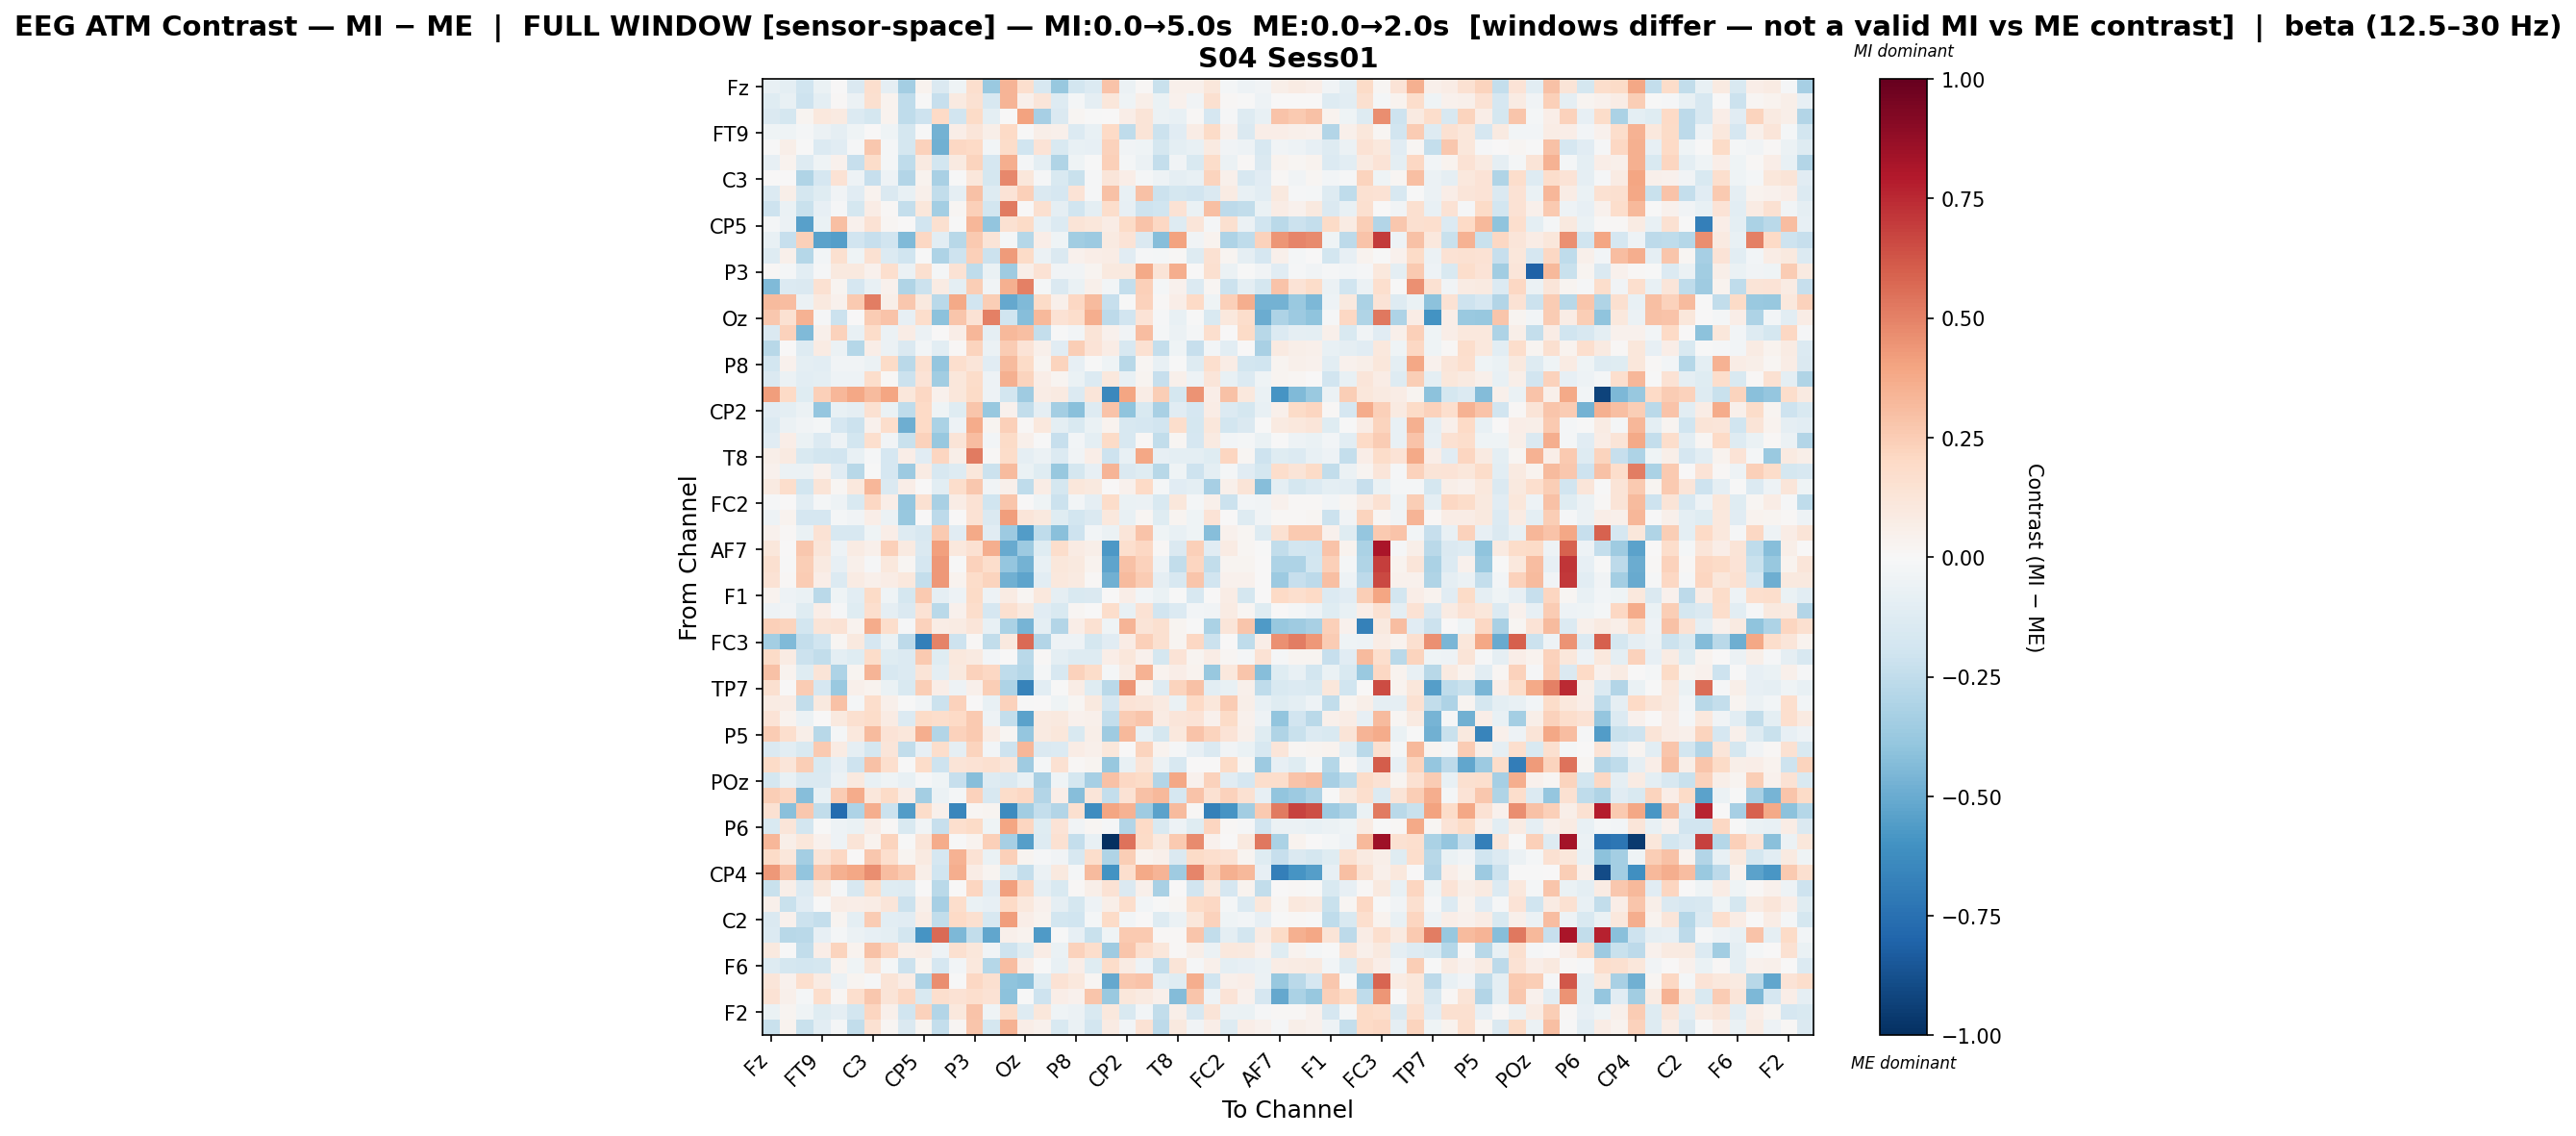

Data behind this chart, as committed beside it:
, Fz, F3, F7, FT9, FC5, FC1, C3, T7, TP9, CP5, CP1, Pz, P3, P7, O1, Oz, O2, P4, P8, TP10, CP6, CP2, Cz
Fz, -0.07699, -0.09492, -0.1995, -0.06438, 0.00401, -0.1461, 0.1674, -0.09373, -0.3393, 0.03363, -0.145, -0.04355, 0.1718, -0.3745, 0.3432, 0.1715, -0.1602, -0.3816, -0.1839, -0.1365, 0.2814, -0.05586, 0.01239
F3, -0.1228, -0.07808, -0.2058, -0.09694, 0.01241, -0.05858, 0.1578, 0.03795, -0.2528, -0.00147, -0.2328, 0.08704, 0.1494, -0.1635, 0.3407, 0.05248, 0.1174, -0.1315, -0.02151, -0.08685, 0.1166, -0.04187, 0.0555
F7, -0.1472, -0.172, 0.02448, 0.1034, 0.09176, -0.1341, -0.1772, 0.03811, -0.2561, -0.2084, 0.201, -0.195, 0.1891, -0.09854, 0.0002461, 0.405, -0.3306, -0.1409, 0.02213, -0.006812, 0.001802, 0.06315, 0.1256
FT9, -0.04137, -0.04109, -0.01714, -0.05936, -0.08627, -0.04482, 0.00332, -0.04373, -0.1744, -0.005072, -0.4714, 0.06647, 0.1245, 0.06227, 0.1979, -0.003723, 0.05985, 0.04893, -0.133, -0.07675, 0.1959, -0.2554, 0.1262
FC5, -0.00161, 0.05782, -0.000198, -0.1332, -0.1163, -0.008044, 0.2705, -0.02292, -0.1729, 0.2279, -0.4821, 0.2106, 0.2016, -0.02379, 0.1828, -0.1977, 0.1384, -0.1508, -0.0768, -0.08218, 0.2325, -0.03744, -0.04459
FC1, -0.07997, 0.03342, -0.1317, -0.04072, 0.04585, -0.2304, 0.1813, -0.01594, -0.2562, 0.0867, -0.185, 0.08783, 0.2234, -0.1687, 0.3604, -0.01871, -0.1008, -0.2976, -0.04475, -0.0004421, 0.2384, -0.01785, -0.05916
C3, 0.005902, 0.007358, -0.3035, -0.1697, 0.1429, -0.05301, -0.2285, -0.05163, -0.2934, 0.03369, -0.3211, -0.0005819, 0.1133, -0.1744, 0.4784, 0.1112, -0.007959, -0.1496, -0.2188, -0.008896, 0.12, 0.06741, -0.02314
T7, -0.1386, 0.06031, -0.1732, -0.1235, -0.03863, -0.1104, 0.03147, -0.145, -0.0706, 0.05005, -0.2497, -0.09293, 0.2924, -0.1305, 0.14, 0.2392, -0.1432, -0.1709, 0.1393, -0.00867, 0.2935, -0.07347, 0.296
TP9, -0.2089, -0.06701, -0.2248, -0.0849, -0.01533, -0.1755, 0.07245, 0.01338, -0.2406, 0.1101, -0.3402, 0.0164, 0.2407, -0.1815, 0.5202, 0.005659, 0.1593, -0.08671, -0.2009, -0.09768, 0.1752, -0.08586, -0.2055
CP5, -0.0199, -0.06236, -0.5448, -0.06933, 0.303, 0.04156, 0.1422, 0.02179, 0.001224, -0.1908, 0.1594, -0.00621, 0.3293, -0.3957, 0.151, 0.1922, -0.07748, -0.1348, 0.1279, 0.1098, 0.07502, 0.1926, 0.2853
CP1, -0.07602, -0.2278, 0.2357, -0.5386, -0.5472, -0.1897, -0.2311, -0.1876, -0.4433, 0.2078, -0.1049, -0.2756, 0.2592, 0.1279, -0.0189, -0.2849, 0.06566, -0.0468, -0.3452, -0.3666, 0.08792, 0.1375, -0.1473
Pz, -0.1318, 0.05332, -0.2825, -0.02401, 0.1614, -0.04532, 0.1493, -0.1337, -0.2025, -0.005058, -0.3082, -0.2032, 0.2398, -0.2158, 0.4254, 0.1914, -0.05709, -0.1478, 0.0454, 0.06654, 0.07369, -0.1166, -0.01127
P3, 0.009016, -0.01903, -0.1038, -0.0114, 0.09965, 0.09481, 0.04498, 0.1642, -0.06215, 0.1595, -0.01581, 0.1474, -0.2527, -0.06915, -0.354, 0.05877, 0.1477, -0.03338, -0.03177, 0.02634, 0.09851, 0.09904, 0.3754
P7, -0.4448, -0.1379, -0.142, 0.1505, 0.02527, -0.1667, -0.07742, 0.04224, -0.2995, -0.2159, 0.07858, -0.09665, 0.2454, -0.03289, 0.3572, 0.5065, -0.01851, -0.1422, -0.06454, 0.05437, -0.02352, -0.2348, 0.2344
O1, 0.3151, 0.3065, -0.06159, 0.09587, 0.04415, 0.2607, 0.5109, 0.05946, 0.2698, 0.09486, -0.2729, 0.3811, -0.1948, 0.2428, -0.5131, -0.4376, 0.1899, 0.05032, 0.2045, 0.3174, -0.2276, -0.002159, 0.2287
Oz, 0.272, 0.15, 0.3489, -0.01222, -0.2182, 0.003819, 0.251, 0.2846, -0.07897, 0.1721, -0.4069, 0.276, 0.1443, 0.5026, -0.1962, -0.4287, 0.3258, 0.1484, 0.1768, 0.3631, -0.2656, -0.193, 0.1395
O2, -0.1482, 0.2305, -0.4392, 0.05174, 0.2327, -0.0733, 0.1852, -0.06058, 0.0737, -0.0553, 0.003181, 0.0661, 0.3334, -0.09111, 0.3251, 0.3021, -0.2357, -0.00202, -0.02869, 0.1302, 0.04502, -0.03252, 0.3121
P4, -0.2766, 0.004899, -0.1319, 0.08212, -0.06193, -0.2854, 0.06363, -0.05894, -0.1479, -0.03035, -0.105, 0.009637, 0.2226, -0.06151, 0.2546, 0.1348, 0.05307, -0.1172, 0.2425, 0.136, 0.07453, -0.1613, 0.1485
P8, -0.1799, 0.04171, -0.09803, -0.1046, -0.03723, -0.03871, -0.05671, 0.1889, -0.2711, 0.1577, -0.3887, 0.1694, 0.1209, -0.1142, 0.3135, 0.1881, 0.02684, 0.224, -0.08152, -0.00549, -0.04364, -0.2761, 0.01907
TP10, -0.1448, -0.05609, -0.1037, -0.09455, -0.05232, -0.05062, 0.1768, 0.01022, -0.2167, 0.1339, -0.349, 0.1142, 0.1841, -0.05361, 0.3546, 0.2222, 0.06637, 0.02603, -0.06316, -0.1384, 0.1025, -0.07318, 0.02938
CP6, 0.4184, 0.1984, -0.122, 0.2358, 0.3326, 0.3854, 0.3194, 0.3933, 0.1157, 0.2062, 0.04282, 0.1137, 0.1904, -0.05099, -0.1824, -0.3555, 0.0778, 0.08803, -0.1367, 0.1197, -0.6417, 0.3922, 0.0763
CP2, -0.1148, -0.09435, -0.05953, -0.3889, -0.07067, -0.08789, 0.1504, -0.06323, -0.2533, 0.1972, -0.04168, -0.1233, 0.28, -0.3773, 0.04467, -0.2468, -0.08684, -0.3397, -0.415, -0.1327, 0.2886, -0.404, -0.1524
Cz, -0.1348, -0.05843, -0.03874, -0.02016, -0.1679, -0.2178, 0.04596, 0.1764, -0.4874, 0.196, -0.3176, -0.05329, 0.3728, 0.02588, 0.2389, 0.00804, 0.1066, -0.09387, -0.1508, -0.06841, 0.03322, -0.1569, -0.1652
C4, -0.1148, 0.06512, -0.0677, -0.1406, -0.04884, -0.1806, 0.1677, -0.03864, -0.225, 0.2287, -0.375, 0.1265, 0.3062, -0.0277, 0.1941, 0.05195, -0.005434, -0.2335, -0.02473, -0.09683, 0.1936, -0.164, 0.01106
T8, 0.05714, 0.09215, -0.1535, -0.187, -0.1882, -0.07692, -0.01391, -0.1664, 0.06843, -0.1124, 0.2157, 0.06236, 0.5173, 0.01189, 0.1841, -0.08645, -0.05485, -0.1381, -0.03618, 0.06455, -0.209, -0.07435, 0.3864
FT10, 0.04064, -0.06183, -0.05675, 0.04174, -0.1144, -0.2789, -0.006398, -0.1692, -0.3601, 0.08305, -0.163, -0.1261, 0.1118, -0.2114, 0.3142, -0.0683, -0.1216, -0.378, -0.1733, -0.0817, 0.3362, -0.1478, -0.1202
FC6, 0.09279, 0.1763, -0.1855, 0.1289, 0.01687, 0.1047, 0.334, -0.1455, 0.06511, 0.006675, -0.1067, 0.1722, 0.271, -0.03669, 0.04742, -0.2574, 0.07447, -0.1756, 0.1095, 0.101, 0.004194, 0.04321, 0.1966
FC2, -0.01198, 0.004464, -0.1024, -0.02143, -0.05288, -0.1542, 0.2101, 0.06613, -0.3891, 0.1488, -0.3265, 0.07611, 0.146, -0.1993, 0.2761, 0.001092, -0.04393, -0.2175, -0.02945, -0.09031, 0.1834, -0.07013, -0.05818
F4, -0.05297, 0.03835, -0.1682, -0.1661, -0.0168, -0.03173, 0.06952, -0.05765, -0.3793, 0.002515, -0.2595, 0.0003164, 0.1471, -0.1427, 0.4197, 0.1226, 0.0947, -0.1174, -0.1837, -0.143, 0.1068, -0.07092, 0.02222
F8, 0.04318, 0.009113, -0.0643, 0.1456, -0.1601, -0.1579, -0.04682, 0.06626, -0.1308, -0.1623, 0.2621, -0.1149, 0.3777, -0.112, -0.3646, -0.5562, -0.2577, -0.4143, -0.2061, -0.02508, -0.05534, 0.1217, 0.2846
AF7, 0.117, 0.005447, 0.2709, 0.1224, -0.05453, 0.07958, 0.0512, 0.2367, 0.08678, -0.1463, 0.4087, 0.1087, 0.1488, 0.3658, -0.5026, -0.3636, -0.1218, 0.1727, 0.08134, 0.06207, -0.5754, 0.1714, 0.2087
AF3, 0.1607, -0.001113, 0.2445, 0.08921, -0.08051, 0.05386, -0.01075, 0.1022, 0.01576, -0.1657, 0.4348, -0.001549, 0.2341, 0.1794, -0.3834, -0.4739, -0.07319, 0.1098, 0.09786, 0.03415, -0.5306, 0.2918, 0.229
AFz, 0.1417, 0.01447, 0.2501, 0.06556, -0.1362, 0.08182, 0.05002, 0.07299, 0.1067, -0.2386, 0.4341, 0.03233, 0.1874, 0.224, -0.4769, -0.5298, -0.1049, 0.109, 0.08978, 0.01156, -0.4783, 0.3161, 0.2532
F1, 0.03722, -0.04747, -0.06273, -0.2704, -0.04205, -0.1039, 0.1878, -0.03961, -0.1788, 0.2642, -0.08917, -0.05331, 0.1887, -0.05017, 0.08506, 0.02163, 0.1043, -0.0929, -0.1504, -0.146, 0.007096, 0.06777, -0.02615
F5, -0.04925, -0.03348, -0.1222, 0.06469, -0.01362, -0.1233, 0.1673, -0.08955, -0.1431, 0.143, -0.2718, 0.04348, 0.176, -0.1663, 0.1604, 0.1004, -0.1125, -0.1521, 0.02169, 0.000358, 0.1719, -0.07304, 0.1408
FT7, 0.2345, 0.2239, -0.1821, 0.1259, 0.1426, 0.03814, 0.372, 0.1719, -0.01277, 0.2309, 0.07529, 0.08298, 0.1184, -0.07683, -0.3153, -0.4626, -0.09995, -0.2902, 0.06316, 0.1523, -0.0441, 0.338, 0.1286
FC3, -0.3406, -0.4415, -0.24, -0.1981, 0.01692, 0.1004, -0.1657, -0.06389, -0.2607, -0.684, 0.4939, -0.2043, 0.0138, -0.2458, 0.0984, 0.5662, -0.2913, -0.04861, -0.05385, -0.1776, -0.1097, 0.07305, 0.2352
C1, 0.1949, 0.08437, -0.2122, -0.2496, -0.09747, -0.1203, 0.1863, -0.1195, -0.1395, 0.2653, -0.1208, 0.1021, 0.09053, -0.02984, 0.005982, -0.2727, 0.01104, -0.1013, -0.1267, -0.1289, 0.06808, 0.1122, 0.04219
C5, 0.2918, 0.03514, -0.1193, 0.1298, -0.3051, 0.03025, 0.3416, -0.1624, -0.1392, 0.1278, -0.1, 0.09519, 0.2317, 0.2081, -0.2526, -0.2859, -0.0183, -0.1567, 0.2343, 0.1836, -0.01706, 0.08459, 0.3496
TP7, 0.1618, 0.004936, 0.2518, -0.166, -0.368, 0.05367, 0.03873, -0.07019, -0.154, 0.2464, 0.06536, -0.04984, 0.05041, 0.2426, -0.3102, -0.6665, -0.1056, -7.88074226945805e-05, 0.07712, -0.1175, -0.2727, 0.4444, 0.03259
CP3, 0.08397, 0.07701, -0.2436, 0.0988, 0.2956, -0.02285, 0.1789, 0.05087, -0.001731, -0.03706, -0.2167, 0.2288, 0.004336, -0.07242, 0.2287, -0.0008703, 0.006287, -0.03981, 0.02095, 0.09382, -0.1659, 0.1374, 0.1214
P1, 0.1335, 0.03852, -0.0612, 0.004237, 0.1008, 0.1606, 0.186, 0.08049, -0.1398, 0.1897, 0.1739, 0.2029, 0.2582, -0.04717, -0.2369, -0.5361, 0.08885, 0.1011, 0.04222, 0.04741, -0.2377, 0.2516, 0.2801
P5, 0.2573, 0.1661, 0.05535, -0.2769, -0.02317, 0.1033, 0.3141, 0.1368, 0.1132, 0.3597, -0.2954, 0.2342, 0.2587, 0.07607, 0.02048, -0.3845, 0.0877, 0.1125, -0.1539, 0.0618, -0.3592, 0.3208, -0.07368
PO7, -0.1474, -0.1046, -0.1507, 0.2611, 0.08034, -0.09042, -0.1765, 0.1236, -0.2444, -0.08545, 0.1741, -0.08601, 0.2211, -0.02721, -0.2105, 0.33, -0.1447, -0.137, 0.07612, 0.04883, 0.1101, 0.004118, 0.224
PO3, 0.1944, 0.1202, 0.249, -0.1499, -0.08172, -0.2051, 0.291, 0.1679, -0.006985, 0.1814, -0.2105, 0.1283, 0.1434, 0.1566, 0.1242, -0.3564, -0.02317, 0.1508, 0.01255, 0.02657, -0.3819, -0.0723, 0.1301
POz, -0.172, -0.07283, -0.1426, -0.1482, -0.05616, 0.09763, -0.07175, -0.04595, -0.07392, -0.008237, -0.04174, -0.2334, -0.4285, -0.13, -0.1442, -0.07386, -0.3235, -0.04012, -0.1767, -0.3313, 0.2963, 0.2079, 0.1944
PO4, 0.249, 0.2183, -0.4266, -0.07124, 0.2546, 0.37, 0.1159, 0.1912, 0.07279, -0.3399, -0.05606, -0.02137, 0.2335, -0.1586, 0.185, 0.2057, -0.2953, 0.06824, -0.4249, 0.1212, -0.2404, 0.1409, 0.2946
PO8, 0.1518, -0.4158, 0.269, -0.2471, -0.7702, -0.3081, 0.3613, -0.2149, -0.5574, 0.1802, 0.05186, -0.6562, 0.02051, 0.02761, -0.6314, -0.3501, -0.2368, -0.2922, 0.1627, -0.6209, 0.3956, 0.3456, -0.3563
P6, -0.1542, 0.124, -0.1851, -0.006704, -0.0534, -0.06341, 0.07253, 0.01558, -0.1535, -0.03689, -0.2331, 0.1662, 0.1951, -0.04196, 0.3909, 0.2164, -0.1229, 0.1349, -0.03707, 0.02041, -0.009824, -0.2892, 0.2001
P2, 0.3337, 0.05941, 0.1113, 0.0391, -0.05048, 0.1258, 0.03208, 0.2227, -0.0003845, 0.1177, 0.3683, -0.006117, 0.03686, 0.2409, -0.3327, -0.5505, -0.1273, 0.1503, -0.24, -0.07513, -1.0, 0.5435, 0.1923
CPz, 0.1914, 0.1149, -0.3418, 0.1292, 0.2109, 0.007184, 0.2693, 0.1643, 0.02502, 0.0915, -0.1698, 0.3468, 0.1419, -0.06257, 0.2391, 0.02756, -0.009205, -0.03791, -0.1617, 0.1746, -0.3001, 0.2446, 0.03267
CP4, 0.434, 0.2859, -0.394, 0.2729, 0.3564, 0.3839, 0.4655, 0.3122, 0.2578, 0.06006, -0.2017, 0.364, 0.07081, 0.02579, -0.1219, -0.2411, -0.06149, 0.09452, -0.0216, 0.3163, -0.5949, 0.1646, 0.3795
TP8, -0.2207, 0.06191, -0.1338, 0.0974, -0.01243, -0.1586, 0.1867, -0.1225, -0.129, 0.002768, -0.2715, 0.002958, 0.2129, -0.1153, 0.4093, 0.2091, -0.08633, -0.1562, 0.01416, 0.06115, 0.1435, -0.1412, 0.04824
C6, 0.04995, -0.22, -0.1096, -0.002129, 0.07529, 0.06812, 0.07193, 0.1212, -0.2181, 0.0516, -0.3324, 0.1785, -0.06504, -0.08049, 0.1981, 0.1084, 0.04371, -0.08845, -0.1788, -0.04758, 0.06052, 0.1721, -0.02421
C2, -0.1436, 0.04121, -0.2185, -0.2345, 0.03044, -0.09989, 0.2538, -0.1017, -0.112, 0.07087, -0.2423, 0.1989, 0.1573, -0.157, 0.4161, 0.06333, 0.03347, -0.183, -0.1986, -0.01563, 0.1896, -0.02365, 0.005814
FC4, -0.1354, -0.2779, -0.2714, -0.08337, -0.01774, -0.06193, -0.08198, -0.09859, -0.181, -0.5911, 0.5694, -0.4465, -0.246, -0.516, 0.05321, 0.03502, -0.5643, -0.001494, -0.07854, -0.2206, -0.04026, 0.2624, 0.2651
FT8, 0.09703, -0.004053, -0.2459, 0.06675, 0.2239, 0.03384, 0.2923, 0.2053, 0.05604, 0.07169, -0.05277, 0.1611, 0.1104, -0.03425, -0.2085, -0.1248, 0.07598, -0.06948, 0.2287, 0.1756, -0.3544, 0.2799, 0.1706
F6, -0.128, -0.1767, -0.1845, -0.1751, 0.03268, -0.04203, 0.1206, -0.01865, -0.2136, 0.02516, -0.1704, -0.03071, 0.1075, -0.2884, 0.3073, 0.06841, -0.001505, -0.07151, 0.06657, -0.1187, 0.185, 0.08513, -0.05088
AF8, 0.1219, 0.04093, 0.1692, 0.07917, -0.05567, 0.02962, -0.009684, 0.1322, 0.07188, -0.3048, 0.4613, -0.007755, 0.2102, 0.1618, -0.4014, -0.4195, -0.1249, 0.1417, 0.1027, 0.01971, -0.5107, 0.2699, 0.2879
AF4, 0.1464, 0.05343, -0.01588, 0.1795, 0.02016, 0.168, 0.267, 0.1278, 0.2101, -0.1501, 0.1649, 0.1468, 0.1661, 0.1421, -0.4086, -0.002095, -0.2102, 0.06753, 0.04137, 0.2742, -0.371, 0.1094, 0.08639
... 2 more rows
